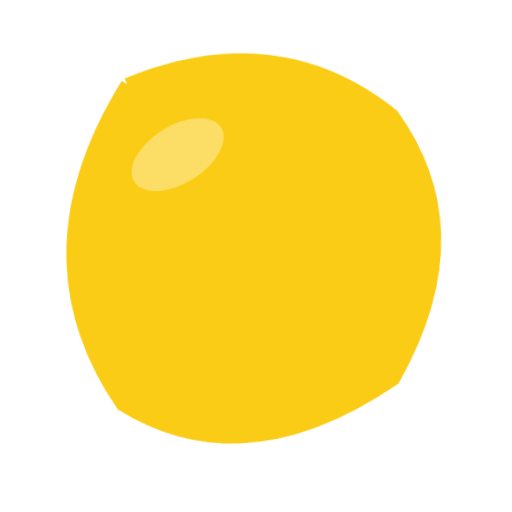
t = 0.00 s
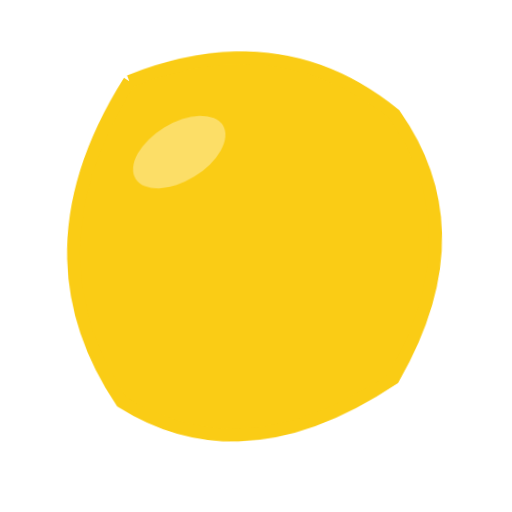
t = 0.40 s
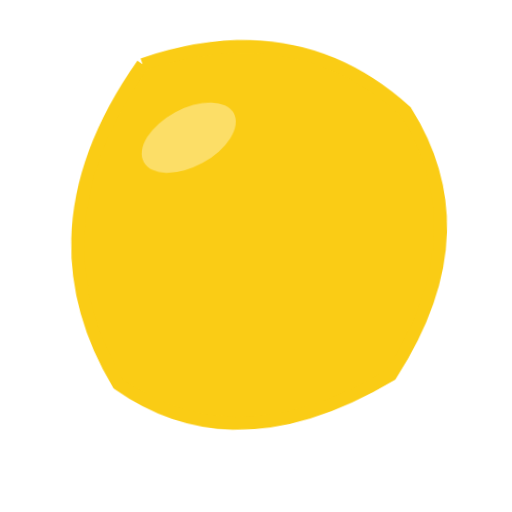
t = 1.20 s
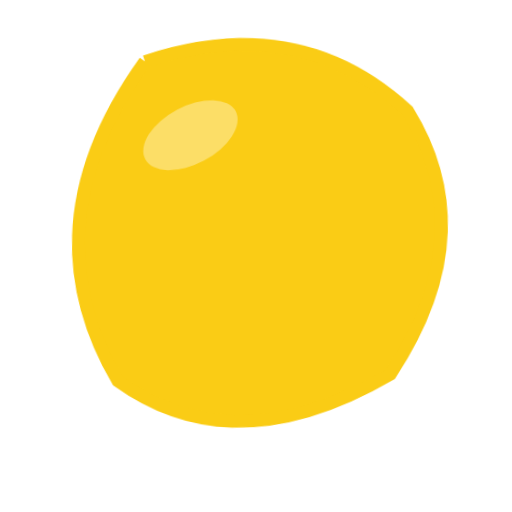
t = 1.60 s
t = 2.00 s: frame unchanged from t = 1.20 s, image omitted
t = 2.80 s: frame unchanged from t = 0.40 s, image omitted

The animated SVG that drew these frames (rendered in a browser with its animation timeline set to each time). Animation: 1 CSS @keyframes rule; one cycle of 3.20 s, repeats indefinitely.

<svg xmlns="http://www.w3.org/2000/svg" viewBox="0 0 320 320" role="img"><title>yellow</title><style>@media(prefers-reduced-motion:no-preference){.art{transform-origin:160px 210px;animation:float 3.2s ease-in-out infinite}@keyframes float{0%,100%{transform:translateY(0) rotate(-2deg)}50%{transform:translateY(-9px) rotate(2deg)}}}</style><g class="art"><path d="M85 50Q180 15 250 75Q300 150 245 240Q150 300 75 250Q15 155 85 50" fill="#FACC15" stroke="#FACC15" stroke-width="8"/><ellipse cx="115" cy="95" rx="32" ry="18" fill="white" opacity=".35" transform="rotate(-30 115 95)"/></g></svg>
